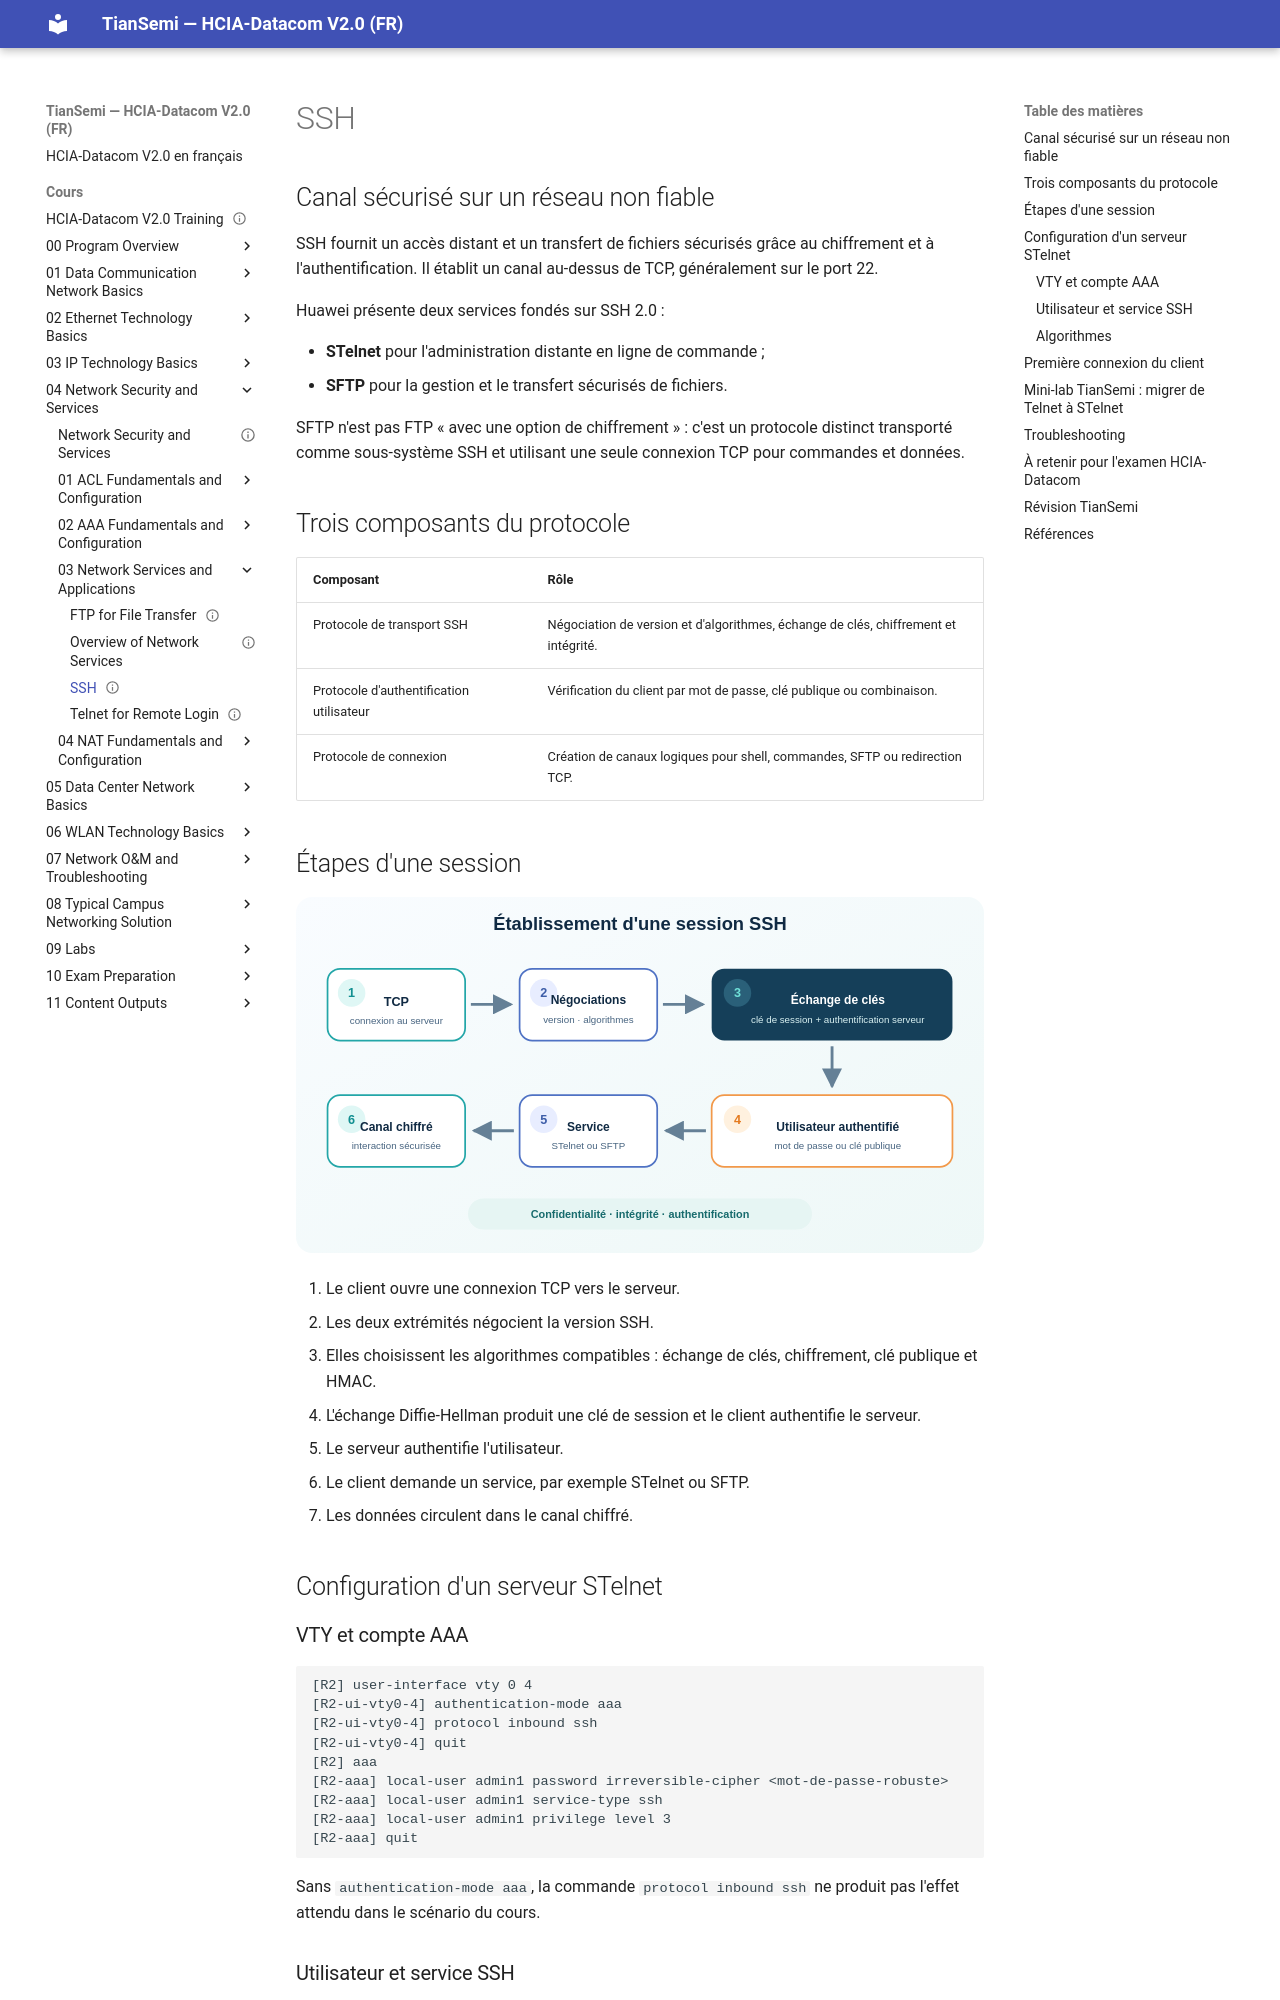

repository: tiansemi/hcia-datacom-fr · page: cours/04 Network Security and Services/03 Network Services and Applications/SSH/index.html · generator: mkdocs

---
id: HUA-HCIA-DC-052
title: "SSH"
official_title: "SSH"
course_unit: "4.3.4"
category: "Huawei HCIA-Datacom Topic"
domain: "Datacom"
vendor: "Huawei"
certification: "HCIA-Datacom"
version: "V2.0"
difficulty: "intermediate"
status: "draft"
author: "MOULO OHOLO Jean Noel"
reviewed: false
created: 2026-08-11
updated: 2026-08-11
source: "HCIA-Datacom V2.0 Training Material; HCIA-Datacom V2.0 Lab Guide"
source_pages: "Training PDF 667-690; Lab PDF 157-163"
tags: [huawei, hcia, datacom, ssh, stelnet, sftp, encryption, authentication, vty]
prerequisites:
  - "[[Telnet for Remote Login]]"
related:
  - "[[NAT Overview]]"
lab_required: true
publication_status: "not-started"
site_url:
---

# SSH

## Canal sécurisé sur un réseau non fiable

SSH fournit un accès distant et un transfert de fichiers sécurisés grâce au chiffrement et à l'authentification. Il établit un canal au-dessus de TCP, généralement sur le port 22.

Huawei présente deux services fondés sur SSH 2.0 :

- **STelnet** pour l'administration distante en ligne de commande ;
- **SFTP** pour la gestion et le transfert sécurisés de fichiers.

SFTP n'est pas FTP « avec une option de chiffrement » : c'est un protocole distinct transporté comme sous-système SSH et utilisant une seule connexion TCP pour commandes et données.

## Trois composants du protocole

| Composant | Rôle |
| --- | --- |
| Protocole de transport SSH | Négociation de version et d'algorithmes, échange de clés, chiffrement et intégrité. |
| Protocole d'authentification utilisateur | Vérification du client par mot de passe, clé publique ou combinaison. |
| Protocole de connexion | Création de canaux logiques pour shell, commandes, SFTP ou redirection TCP. |

## Étapes d'une session

![Étapes de l'établissement et de l'utilisation d'une session SSH](<../../../assets/diagrammes/04 Network Security and Services/ssh-session-stages-fr.svg>)

1. Le client ouvre une connexion TCP vers le serveur.
2. Les deux extrémités négocient la version SSH.
3. Elles choisissent les algorithmes compatibles : échange de clés, chiffrement, clé publique et HMAC.
4. L'échange Diffie-Hellman produit une clé de session et le client authentifie le serveur.
5. Le serveur authentifie l'utilisateur.
6. Le client demande un service, par exemple STelnet ou SFTP.
7. Les données circulent dans le canal chiffré.

## Configuration d'un serveur STelnet

### VTY et compte AAA

```text
[R2] user-interface vty 0 4
[R2-ui-vty0-4] authentication-mode aaa
[R2-ui-vty0-4] protocol inbound ssh
[R2-ui-vty0-4] quit
[R2] aaa
[R2-aaa] local-user admin1 password irreversible-cipher <mot-de-passe-robuste>
[R2-aaa] local-user admin1 service-type ssh
[R2-aaa] local-user admin1 privilege level 3
[R2-aaa] quit
```

Sans `authentication-mode aaa`, la commande `protocol inbound ssh` ne produit pas l'effet attendu dans le scénario du cours.
